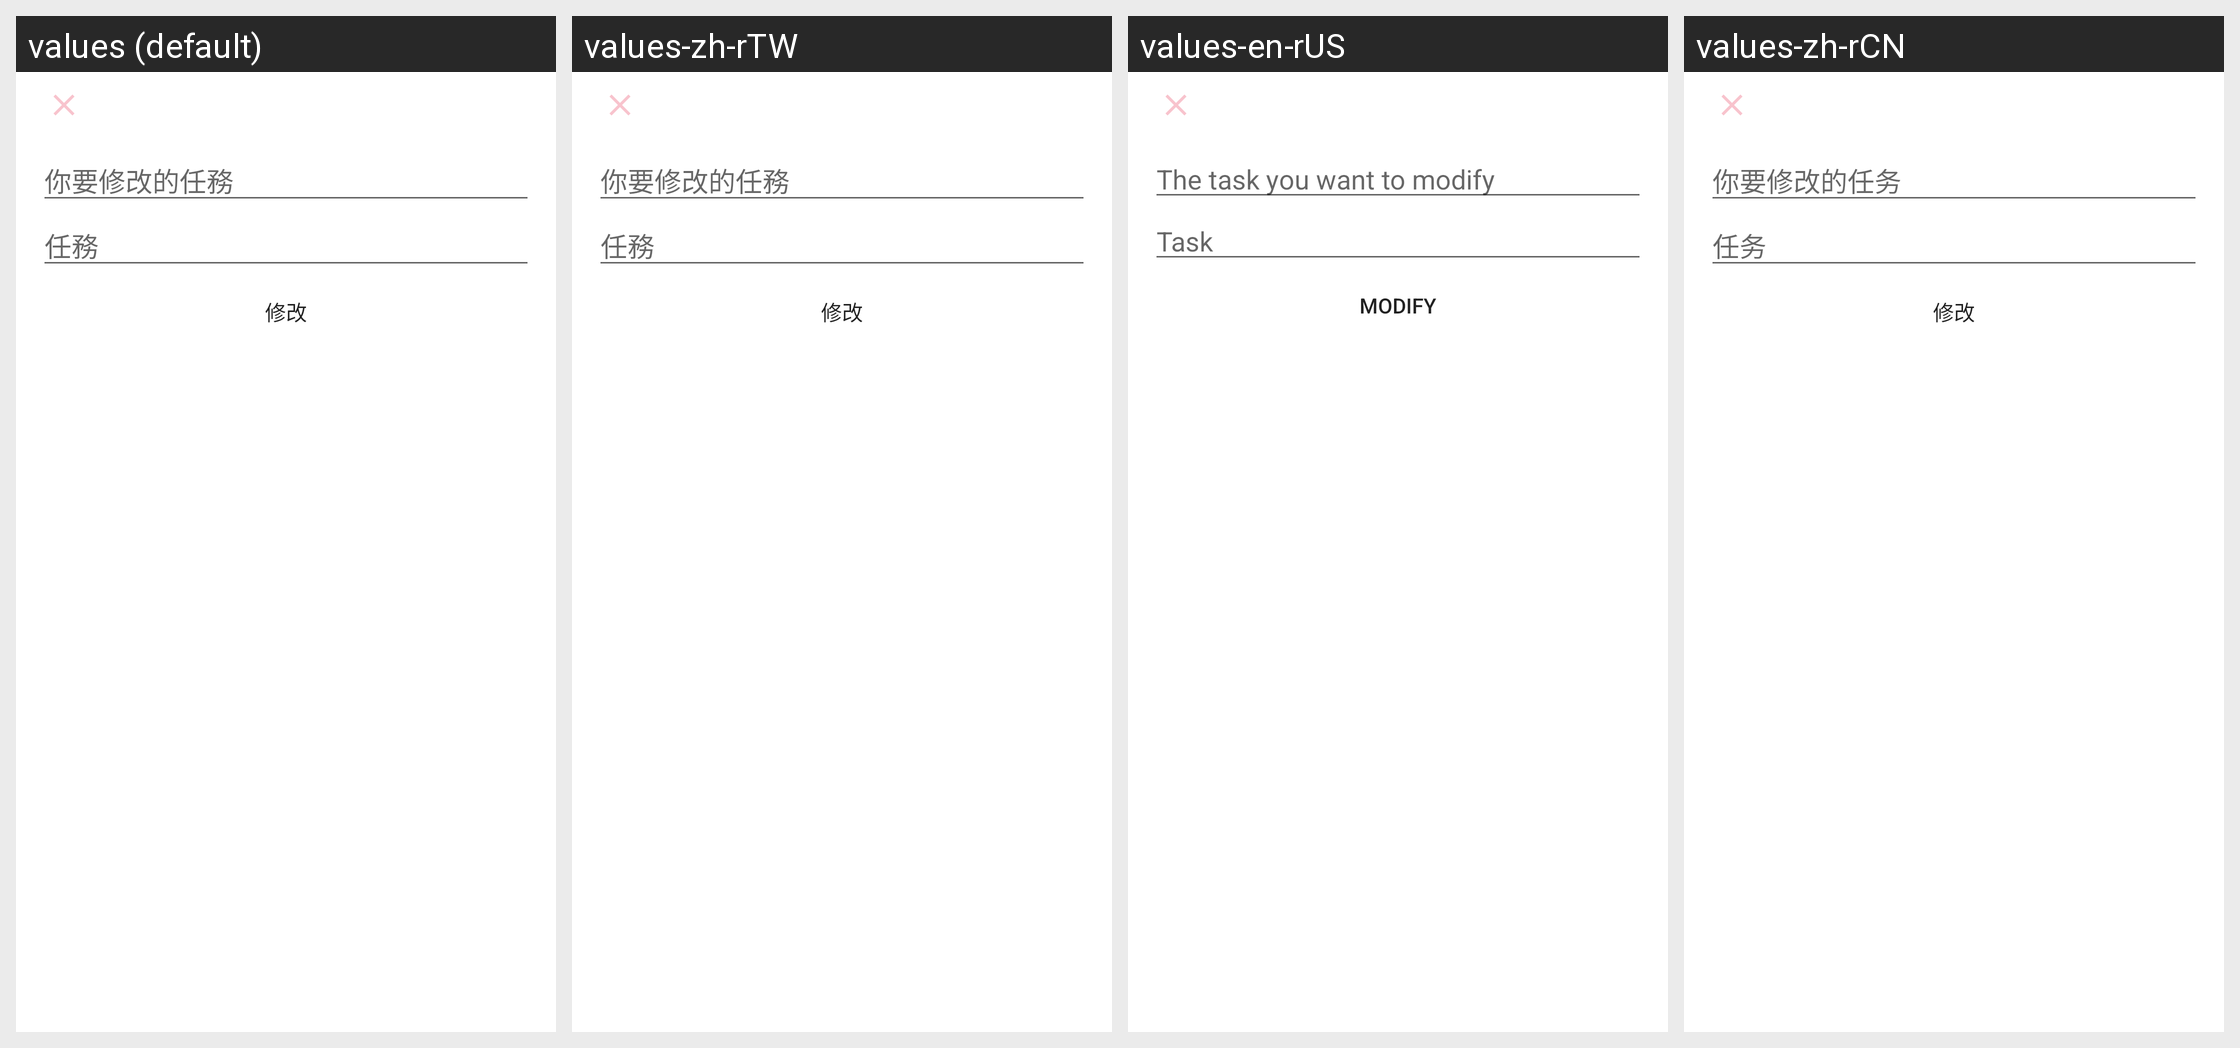

The same Android screen rendered under several of its app's locales, left to right. List the strings drawn on it with the default value and each locale's translation.
Android screen res/layout/task_revise.xml rendered under 4 locales, left to right: values (default), values-zh-rTW, values-en-rUS, values-zh-rCN. Device: Nexus 5 (rendered at 1080×1920; each locale shown at half size, 540×960, under a caption strip naming it); theme Theme.BottomNavigation.
Strings drawn on this screen, with the default value and each locale's value (text and hints the layout hard-codes, and strings that could not be matched under every locale, appear in the picture but are not listed):

youwant
  values: 你要修改的任務
  values-zh-rTW: 你要修改的任務
  values-en-rUS: The task you want to modify
  values-zh-rCN: 你要修改的任务

task
  values: 任務
  values-zh-rTW: 任務
  values-en-rUS: Task
  values-zh-rCN: 任务

revise
  values: 修改
  values-zh-rTW: 修改
  values-en-rUS: Modify
  values-zh-rCN: 修改
